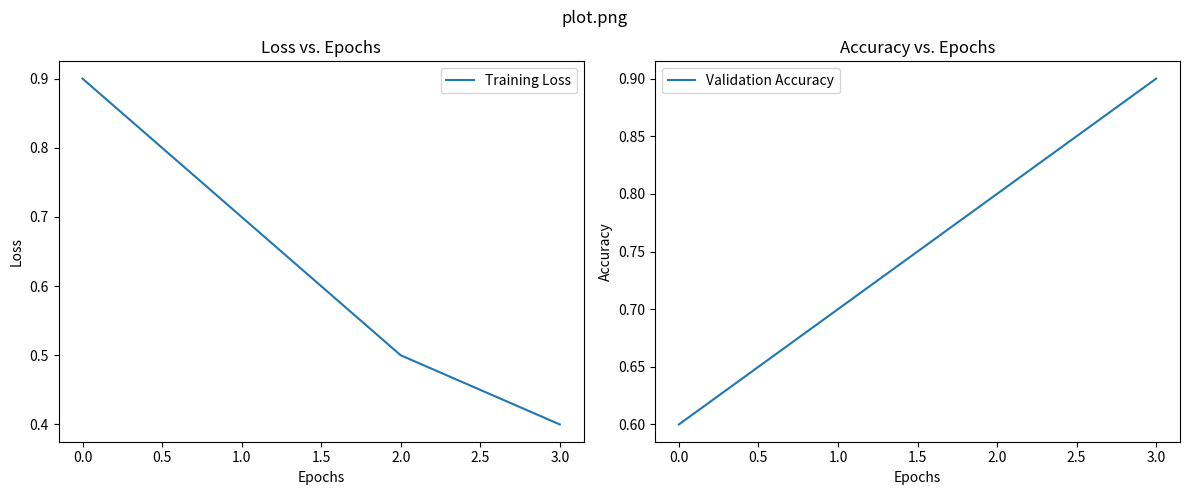

The script that saved this image:
import matplotlib.pyplot as plt
import os
import numpy as np

class Plotter:
    def __init__(self, plot_dir='plots'):
        """
        Initializes the plotter.
        :param plot_dir: Directory where plots will be saved.
        """
        self.plot_dir = plot_dir
        os.makedirs(plot_dir, exist_ok=True)

    def plot_loss_accuracy(self, loss, accuracy, cifar10c_eval_acc=None, plot_name='plot.png'):
        """
        Plots the training loss and validation accuracy.
        :param loss: List of loss values.
        :param accuracy: List of accuracy values.
        :param epoch: Current epoch number.
        :param plot_name: Filename for the saved plot.
        """
        plt.figure(figsize=(12, 5))

        # Plot training loss
        plt.subplot(1, 2, 1)
        plt.plot(loss, label='Training Loss')
        plt.title('Loss vs. Epochs')
        plt.xlabel('Epochs')
        plt.ylabel('Loss')
        plt.legend()

        # Plot validation accuracy
        plt.subplot(1, 2, 2)
        plt.plot(accuracy, label='Validation Accuracy')
        plt.title('Accuracy vs. Epochs')
        plt.xlabel('Epochs')
        plt.ylabel('Accuracy')
        plt.legend()

        if cifar10c_eval_acc is not None:
            plt.axhline(y=cifar10c_eval_acc, color='r', linestyle='-', label='CIFAR 10 C EVAL')

        # Adjust layout to prevent overlap and provide space for suptitle
        plt.tight_layout(rect=[0, 0, 1, 0.95])

        # Set suptitle and adjust its position
        plt.suptitle(plot_name, y=0.98)
        
        # Save the plot
        plt.savefig(os.path.join(self.plot_dir, plot_name))
        plt.close()

    def plot_severity_vs_robustness(self, severities, natural_accuracies, robustness_accuracies, train_noise, plot_name='severity_vs_robustness.png'):
        """
        Plots severity vs natural and average robustness accuracy.
        :param severities: List of severities.
        :param natural_accuracies: List of natural accuracy for each severity.
        :param robustness_accuracies: List of average robustness accuracy for each severity.
        :param train_noise: The type of noise the model was trained on.
        :param plot_name: Filename for the saved plot.
        """
        plt.figure(figsize=(10, 5))
        # Plot natural accuracies
        plt.plot(severities, natural_accuracies, marker='s', linestyle='--', color='green', label='Natural Accuracy')
        # Plot robustness accuracies
        plt.plot(severities, robustness_accuracies, marker='o', linestyle='-', color='blue', label=f'Average Robustness Accuracy')
        plt.title(f'Severity vs Accuracy for {train_noise} Noise')
        plt.xlabel('Severity')
        plt.ylabel('Accuracy')
        plt.legend()
        plt.grid(True)
        plt.savefig(os.path.join(self.plot_dir, f'{train_noise}_{plot_name}'))
        plt.close()

    def combined_plot_severity_vs_robustness(self, severities, robustness_accuracies, train_noises, plot_name='combined_severity_vs_robustness.png'):
        """
        Plots severity vs natural and average robustness accuracy for all train_noises.
        :param severities: List of severities.
        :param natural_accuracies: List of natural accuracy for each severity.
        :param robustness_accuracies: Dictionary with keys as train_noise the model was trained on and values as lists of accuracies for each severity.
        :param train_noises: The type of noises the models were trained on.
        :param plot_name: Filename for the saved plot.
        """

        plt.figure(figsize=(10, 5))

        # Define a list of colors for the plot lines
        colors = ['blue', 'green', 'red', 'cyan', 'magenta', 'yellow', 'black', 'orange', 'purple', 'brown']
        color_index = 0

        for noise in train_noises:
            # Check if the noise type is in the robustness_accuracies dictionary and if we have enough colors
            if noise in robustness_accuracies and color_index < len(colors):
                # Plot the robustness accuracies for each noise type with a specific color
                plt.plot(severities, robustness_accuracies[noise], marker='o', linestyle='-', label=f'{noise} Noise', color=colors[color_index])
                color_index += 1

        plt.title('Severity vs Average Robustness Accuracy for Different Noises')
        plt.xlabel('Severity')
        plt.ylabel('Accuracy')
        plt.legend()
        plt.grid(True)
        plt.savefig(os.path.join(self.plot_dir, plot_name))
        plt.close()

    def plot_eval_noise_bar_chart(self, eval_noises, severity_accuracies, train_noise, plot_name='eval_noise_bar_chart.png'):
        """
        Bar plot where x axis is the eval noise and for each eval noise, there are bars for each severity.
        :param eval_noises: List of evaluation noises.
        :param severity_accuracies: Dictionary with keys as severities and values as lists of accuracies for each eval noise.
        :param train_noise: The type of noise the model was trained on.
        :param plot_name: Filename for the saved plot.
        """
        n_groups = len(eval_noises)
        fig, ax = plt.subplots(figsize=(15, 7))
        
        index = np.arange(n_groups)
        bar_width = 0.1
        opacity = 0.8
        
        for i, severity in enumerate(sorted(severity_accuracies.keys())):
            plt.bar(index + i * bar_width, severity_accuracies[severity], bar_width, alpha=opacity, label=f'Severity {severity}')

        plt.xlabel('Eval Noise')
        plt.ylabel('Accuracy')
        plt.title(f'Accuracy by Eval Noise and Severity for {train_noise} Noise')

        # Rotate the x-axis labels to avoid overlapping
        plt.xticks(index + bar_width / 2, eval_noises, rotation=45, ha='center')

        plt.legend()

        # Adjust the subplot parameters to give the x-axis labels more space
        plt.subplots_adjust(bottom=0.15)

        plt.grid(True)
        plt.savefig(os.path.join(self.plot_dir, f'{train_noise}_{plot_name}'))
        plt.close()

# Example usage
if __name__ == "__main__":
    plotter = Plotter()
    # Dummy data for demonstration
    plotter.plot_loss_accuracy([0.9, 0.7, 0.5, 0.4], [0.6, 0.7, 0.8, 0.9])
